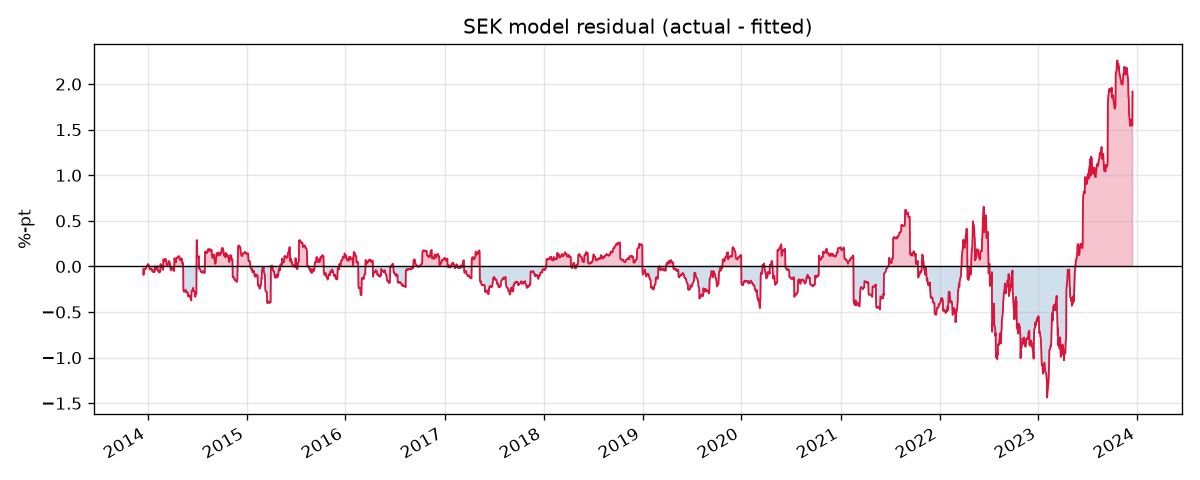

Source data for this figure (header and first rows):
, dep_var, excess_infl, excess_empl, excess_gdp, policy_rate, fitted, residual
2013-12-16, 1.088, -0.5218, 0.1, 0.1738, 0.85, 1.119, -0.03087
2013-12-17, 1.027, -0.5218, 0.1, 0.1738, 0.85, 1.119, -0.09235
2013-12-18, 1.055, -0.5218, 0.1, 0.1738, 0.85, 1.119, -0.0643
2013-12-19, 1.065, -0.5218, 0.1, 0.1738, 0.85, 1.119, -0.05386
2013-12-20, 1.08, -0.5218, 0.1, 0.1738, 0.85, 1.119, -0.03955
2013-12-23, 1.095, -0.5218, 0.1, 0.1738, 0.85, 1.119, -0.02454
2013-12-24, 1.095, -0.5218, 0.1, 0.1738, 0.85, 1.119, -0.02454
2013-12-25, 1.095, -0.5218, 0.1, 0.1738, 0.85, 1.119, -0.02454
2013-12-26, 1.095, -0.5218, 0.1, 0.1738, 0.85, 1.119, -0.02454
2013-12-27, 1.112, -0.5218, 0.1, 0.2806, 0.85, 1.112, -9.528229553956713e-05
2013-12-30, 1.119, -0.5218, 0.1, 0.2987, 0.85, 1.111, 0.007695
2013-12-31, 1.119, -0.5218, 0.1, 0.2987, 0.85, 1.111, 0.007695
2014-01-01, 1.119, -0.5218, 0.1, 0.2987, 0.85, 1.111, 0.007695
2014-01-02, 1.114, -0.5218, 0.1, 0.6694, 0.85, 1.087, 0.02642
2014-01-03, 1.103, -0.5218, 0.1, 0.6694, 0.85, 1.087, 0.01553
2014-01-06, 1.103, -0.5218, 0.1, 0.6694, 0.85, 1.087, 0.01553
2014-01-07, 1.081, -0.5218, 0.1, 0.6694, 0.85, 1.087, -0.005885
2014-01-08, 1.072, -0.5218, 0.1, 0.5135, 0.85, 1.097, -0.0254
2014-01-09, 1.066, -0.5218, 0.1, 0.5135, 0.85, 1.097, -0.0311
2014-01-10, 1.068, -0.5218, 0.1, 0.5135, 0.85, 1.097, -0.02873
2014-01-13, 1.064, -0.5218, 0.1, 0.5135, 0.85, 1.097, -0.03314
2014-01-14, 1.093, -0.496, 0.1, 0.5135, 0.85, 1.125, -0.03222
2014-01-15, 1.12, -0.4797, 0.1, 0.5135, 0.85, 1.143, -0.02289
2014-01-16, 1.124, -0.4635, 0.1, 0.5135, 0.85, 1.161, -0.03704
2014-01-17, 1.115, -0.4635, 0.1, 0.5135, 0.85, 1.161, -0.04603
2014-01-20, 1.103, -0.4635, 0.1, 0.5135, 0.85, 1.161, -0.05749
2014-01-21, 1.101, -0.4635, 0.1, 0.5135, 0.85, 1.161, -0.05935
2014-01-22, 1.118, -0.4635, 0.1, 0.5135, 0.85, 1.161, -0.04312
2014-01-23, 1.111, -0.4635, 0.1, 0.4839, 0.85, 1.163, -0.0516
2014-01-24, 1.098, -0.4635, 0.1, 0.4839, 0.85, 1.163, -0.06406
2014-01-27, 1.104, -0.4635, 0.1, 0.4839, 0.85, 1.163, -0.05902
2014-01-28, 1.106, -0.4635, 0.1, 1.392, 0.85, 1.104, 0.00175
2014-01-29, 1.094, -0.4635, 0.1, 1.392, 0.85, 1.104, -0.01013
2014-01-30, 1.089, -0.4635, 0.1, 1.402, 0.85, 1.103, -0.01418
2014-01-31, 1.072, -0.4635, 0.1, 1.402, 0.85, 1.103, -0.03142
2014-02-03, 1.073, -0.4635, 0.1, 1.765, 0.85, 1.08, -0.006804
2014-02-04, 1.068, -0.4635, 0.1, 1.765, 0.85, 1.08, -0.01243
2014-02-05, 1.058, -0.4635, 0.1, 1.765, 0.85, 1.08, -0.02247
2014-02-06, 1.083, -0.4635, 0.1, 1.765, 0.85, 1.08, 0.003243
2014-02-07, 1.06, -0.4635, 0.1, 1.345, 0.85, 1.107, -0.04712
2014-02-10, 1.063, -0.4635, 0.1, 1.345, 0.85, 1.107, -0.04386
2014-02-11, 1.06, -0.4635, 0.1, 1.345, 0.85, 1.107, -0.04683
2014-02-12, 1.058, -0.4635, 0.1, 1.345, 0.85, 1.107, -0.04899
2014-02-13, 1.048, -0.4635, 0.1, 1.218, 0.85, 1.115, -0.06742
2014-02-14, 1.06, -0.4635, 0.1, 1.218, 0.85, 1.115, -0.05484
2014-02-17, 1.059, -0.4635, 0.1, 1.218, 0.85, 1.115, -0.05608
2014-02-18, 1.082, -0.5181, 0.1, 1.218, 0.85, 1.056, 0.02626
2014-02-19, 0.992, -0.5784, 0.1, 1.218, 0.85, 0.9902, 0.001755
2014-02-20, 1.092, -0.4849, 0.1, 1.218, 0.85, 1.092, -0.0001826
2014-02-21, 1.089, -0.4852, 0.1, 1.218, 0.85, 1.092, -0.00262
2014-02-24, 1.098, -0.4854, 0.1, 1.218, 0.85, 1.091, 0.006615
2014-02-25, 1.108, -0.4857, 0.1, 1.016, 0.85, 1.104, 0.004338
2014-02-26, 1.078, -0.486, 0.1, 1.016, 0.85, 1.104, -0.02618
2014-02-27, 1.066, -0.4863, 0.1, 1.014, 0.85, 1.104, -0.03739
2014-02-28, 1.115, -0.4865, 0.1, 2.018, 0.85, 1.039, 0.07666
2014-03-03, 1.088, -0.4868, 0.1, 2.104, 0.85, 1.033, 0.05505
2014-03-04, 1.093, -0.4871, 0.1, 2.104, 0.85, 1.033, 0.0601
2014-03-05, 1.095, -0.4873, 0.1, 2.104, 0.85, 1.032, 0.06226
2014-03-06, 1.114, -0.4876, 0.1, 2.104, 0.85, 1.032, 0.08229
2014-03-07, 1.116, -0.4879, 0.1, 2.104, 0.85, 1.032, 0.08473
... 2,549 more rows
